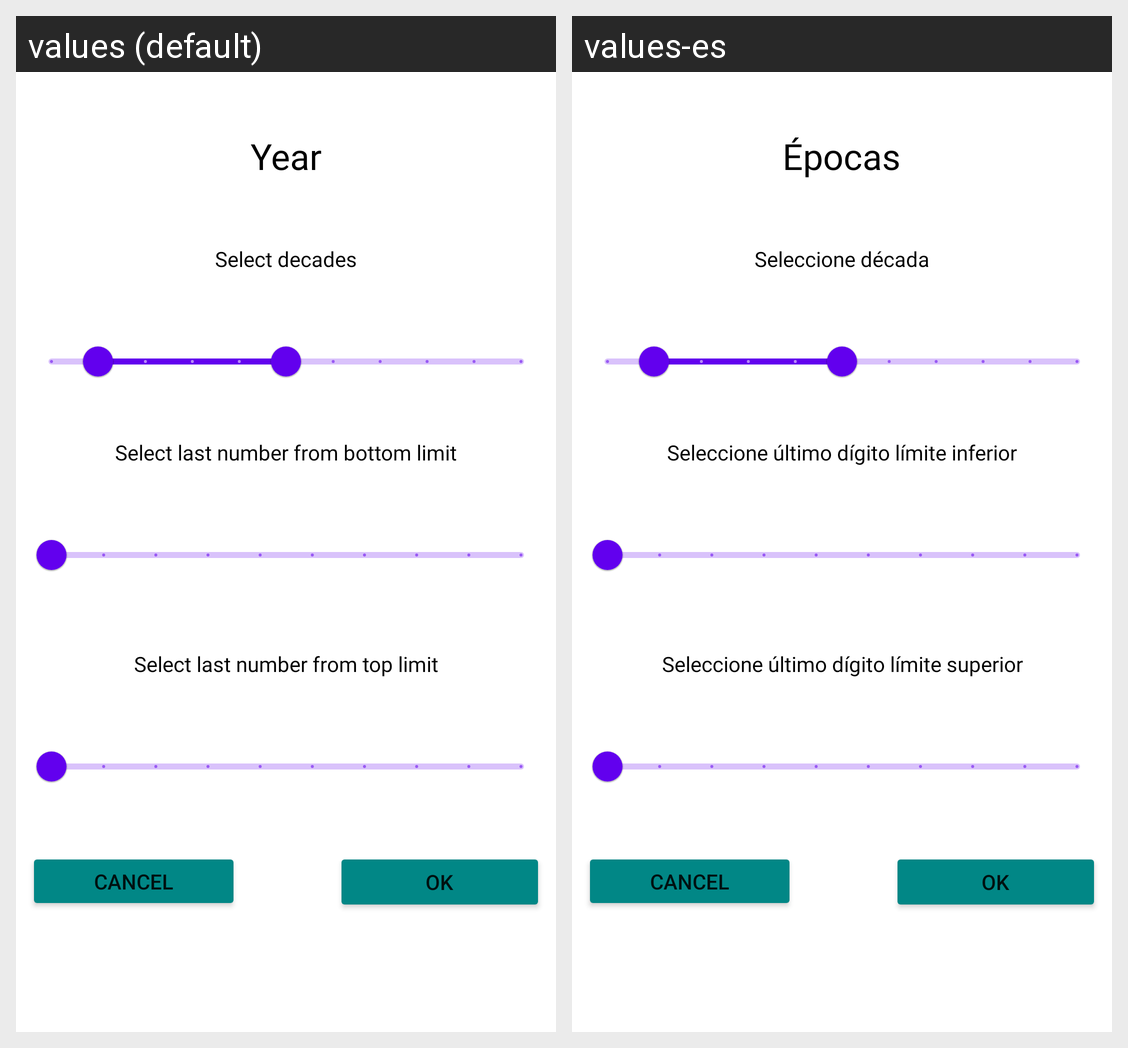

The Android screen above is rendered under two locales of the same app. Produce the string resources it draws, with the default and per-locale values.
Android screen res/layout/mostrarepoca.xml rendered under 2 locales, left to right: values (default), values-es. Device: Nexus 5 (rendered at 1080×1920; each locale shown at half size, 540×960, under a caption strip naming it); theme Theme.PeliculasPDM.
Strings drawn on this screen, with the default value and each locale's value (text and hints the layout hard-codes, and strings that could not be matched under every locale, appear in the picture but are not listed):

seleccioninf
  values: Select last number from bottom limit
  values-es: Seleccione último dígito límite inferior

seleccionsup
  values: Select last number from top limit
  values-es: Seleccione último dígito límite superior

selecciondecada
  values: Select decades
  values-es: Seleccione década

epoca
  values: Year
  values-es: Épocas
